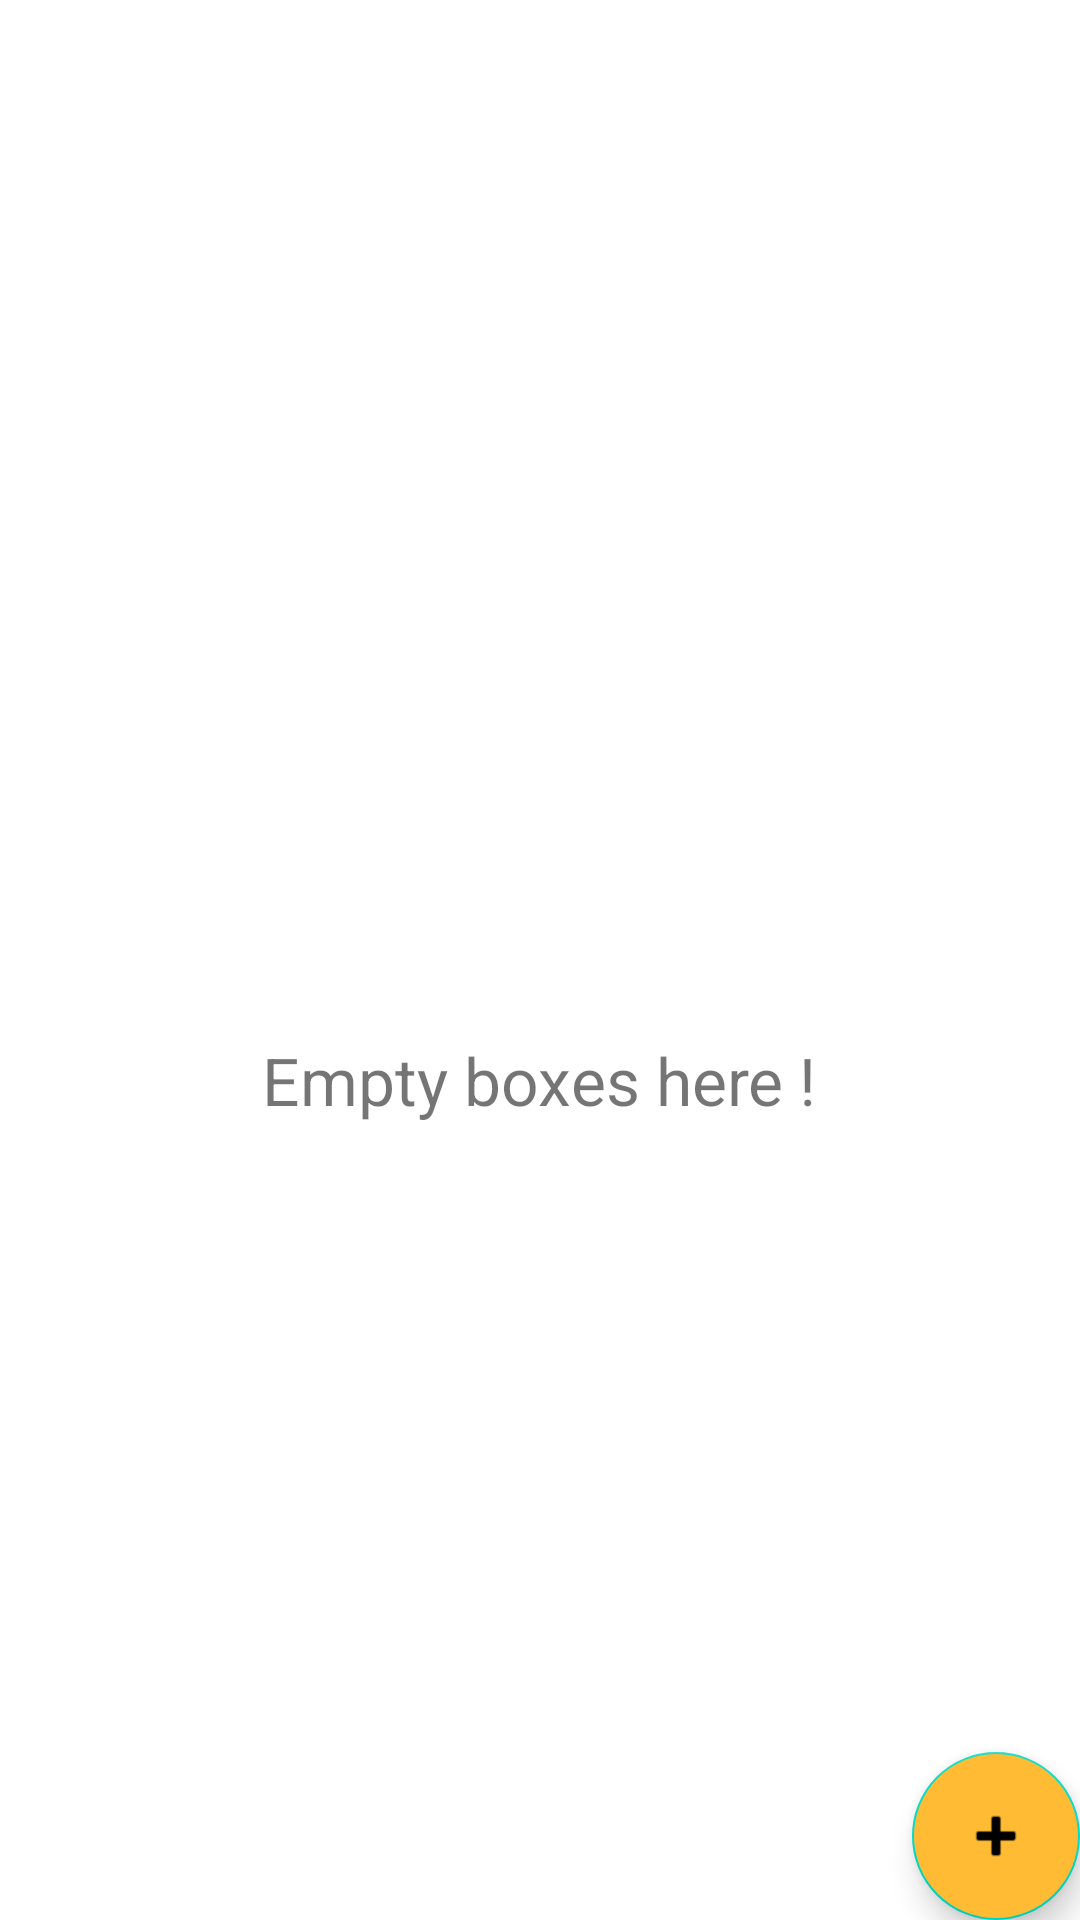

Write the Android layout XML for this screen, with the resource values it uses.
<!-- AndroidManifest.xml: application theme Theme.ToDoList -->
<!-- res/layout/activity_main.xml -->
<?xml version="1.0" encoding="utf-8"?>
<androidx.coordinatorlayout.widget.CoordinatorLayout xmlns:android="http://schemas.android.com/apk/res/android"
    xmlns:app="http://schemas.android.com/apk/res-auto"
    xmlns:tools="http://schemas.android.com/tools"
    android:id="@+id/coordinatorMain"
    android:layout_width="match_parent"
    android:layout_height="match_parent"
    tools:context=".MainActivity">

    <androidx.recyclerview.widget.RecyclerView
        android:id="@+id/recyclerViewTasks"
        android:layout_width="match_parent"
        android:layout_height="match_parent"
        android:paddingBottom="8dp"
        android:clipToPadding="false"/>

    <com.google.android.material.floatingactionbutton.FloatingActionButton
        android:id="@+id/fabAdd"
        android:layout_width="wrap_content"
        android:layout_height="wrap_content"
        android:contentDescription="@string/fab"
        android:layout_gravity="bottom|end"
        android:layout_margin="@dimen/fab_margin"
        android:backgroundTint="@android:color/holo_orange_light"
        android:src="@android:drawable/ic_input_add"
        app:rippleColor="@color/white"/>

    <LinearLayout
        android:id="@+id/linearLayout"
        android:layout_width="match_parent"
        android:layout_height="match_parent"
        android:orientation="vertical"
        android:gravity="center"
        android:visibility="visible">

        <ImageView
            android:layout_width="64dp"
            android:layout_height="64dp"
            android:layout_gravity="center"
            android:src="@drawable/empty_box"
            android:layout_margin="8dp"/>

        <TextView
            android:layout_width="wrap_content"
            android:layout_height="wrap_content"
            android:layout_gravity="center"
            android:text="Empty boxes here !"
            android:textSize="22sp"
            android:layout_margin="8dp"/>

    </LinearLayout>

</androidx.coordinatorlayout.widget.CoordinatorLayout>
<!-- resources referenced by this layout -->
<resources>
  <color name="white">#FFFFFFFF</color>
  <string name="fab">FAB</string>
  <style name="Theme.ToDoList" parent="Theme.MaterialComponents.DayNight.DarkActionBar">
          <item name="colorPrimary">@color/light_blue</item>
          <item name="colorPrimaryVariant">@color/purple_700</item>
          <item name="colorOnPrimary">@color/white</item>
  
          <item name="colorSecondary">@color/teal_200</item>
          <item name="colorSecondaryVariant">@color/teal_700</item>
          <item name="colorOnSecondary">@color/black</item>
  
          <item name="android:statusBarColor" tools:targetApi="l">?attr/colorPrimaryVariant</item>
      </style>
  <color name="light_blue">#0088EE</color>
  <color name="purple_700">#FF3700B3</color>
  <color name="teal_200">#FF03DAC5</color>
  <color name="teal_700">#FF018786</color>
  <color name="black">#FF000000</color>
</resources>
